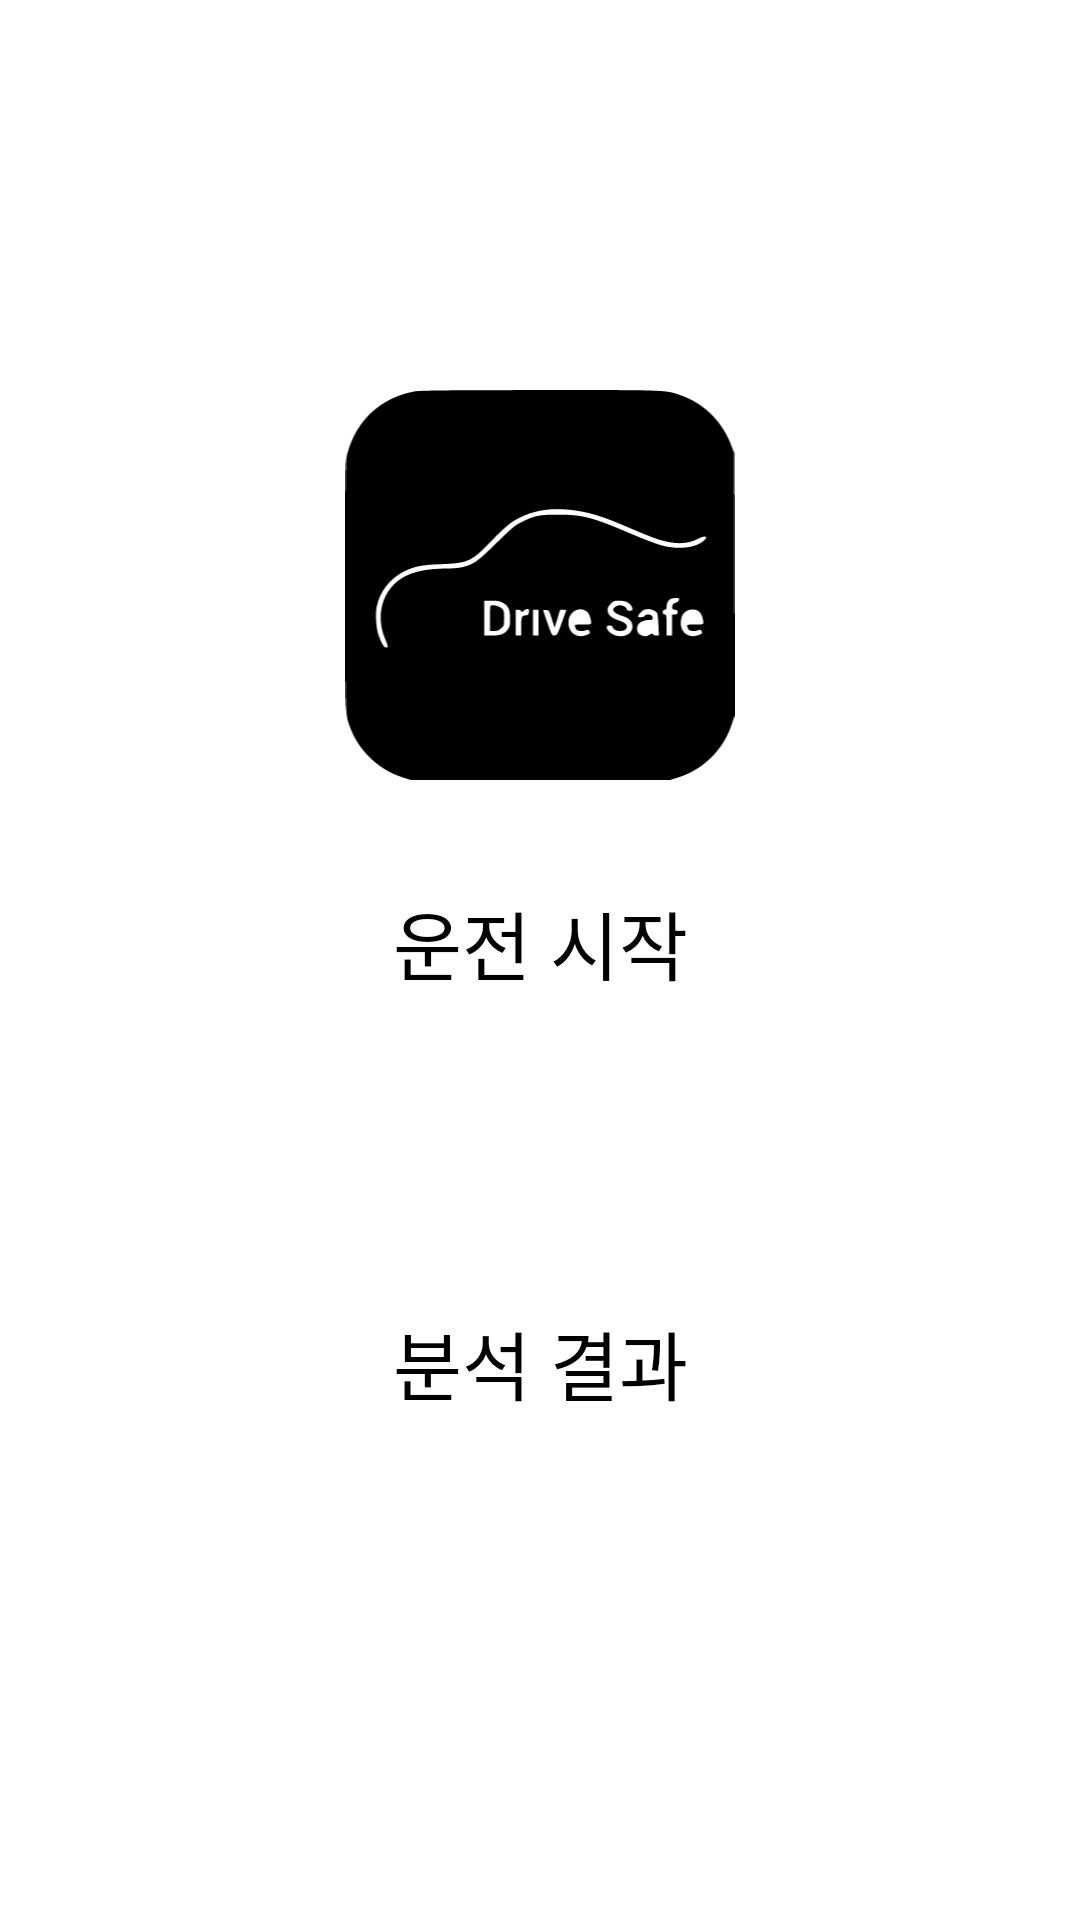

The Android layout XML behind this screen, and the referenced resources:
<!-- AndroidManifest.xml: application theme Theme.MobileProgrammingJava -->
<!-- res/layout/activity_login.xml -->
<?xml version="1.0" encoding="utf-8"?>
<androidx.constraintlayout.widget.ConstraintLayout xmlns:android="http://schemas.android.com/apk/res/android"
    xmlns:tools="http://schemas.android.com/tools"
    android:layout_width="match_parent"
    android:layout_height="match_parent"
    xmlns:app="http://schemas.android.com/apk/res-auto"
    android:id="@+id/login">


    <LinearLayout
        android:layout_width="match_parent"
        android:layout_height="match_parent"
        android:orientation="vertical"
        >

        <LinearLayout
            android:layout_width="match_parent"
            android:layout_height="wrap_content">

        </LinearLayout>

        <FrameLayout
            android:layout_width="match_parent"
            android:layout_height="match_parent">

            <View
                android:id="@+id/Home_view"
                android:layout_width="match_parent"
                android:layout_height="match_parent"
                android:background="#ffffff"
                />

            <ImageView
                android:id="@+id/imageView_DS"
                android:layout_width="150dp"
                android:layout_height="130dp"
                android:layout_gravity="top|center"
                android:layout_marginTop="130dp"
                android:src="@drawable/ic_launcher_foreground"
                app:layout_constraintEnd_toEndOf="parent"
                app:layout_constraintHorizontal_bias="0.498"
                app:layout_constraintStart_toStartOf="parent"
                app:layout_constraintTop_toTopOf="parent" />

            <Button
                android:id="@+id/btn_Driving"
                android:layout_width="200dp"
                android:layout_height="70dp"
                android:layout_gravity="center"
                android:layout_marginTop="10dp"
                android:backgroundTint="#808080"
                android:padding="1dp"
                android:text="운전 시작"
                android:textAlignment="center"
                android:textColor="#000000"
                android:textSize="25sp" />

            <Button
                android:id="@+id/btn_Analyze"
                android:layout_width="200dp"
                android:layout_height="70dp"
                android:layout_gravity="center"
                android:layout_marginTop="150dp"
                android:backgroundTint="#C0C0C0"
                android:padding="1dp"
                android:text="분석 결과"
                android:textAlignment="center"
                android:textColor="#000000"
                android:textSize="25sp" />
        </FrameLayout>

    </LinearLayout>


</androidx.constraintlayout.widget.ConstraintLayout>
<!-- resources referenced by this layout -->
<resources>
  <!-- drawable ic_launcher_foreground: vector/xml drawable (drawable-v24, 3277 chars, omitted) -->
  <style name="Theme.MobileProgrammingJava" parent="Theme.MaterialComponents.DayNight.DarkActionBar">
          
          <item name="windowNoTitle">true</item>
          
          <item name="colorPrimary">@color/purple_200</item>
          <item name="colorPrimaryVariant">@color/purple_700</item>
          <item name="colorOnPrimary">@color/black</item>
          
          <item name="colorSecondary">@color/teal_200</item>
          <item name="colorSecondaryVariant">@color/teal_200</item>
          <item name="colorOnSecondary">@color/black</item>
          
          <item name="android:statusBarColor">?attr/colorPrimaryVariant</item>
          
      </style>
  <!-- not gathered from this repository: default colours our renderer supplied (Android Studio template values) -->
  <color name="purple_200">#FFBB86FC</color>
  <color name="purple_700">#FF3700B3</color>
  <color name="teal_200">#FF03DAC5</color>
  <color name="black">#FF000000</color>
</resources>
